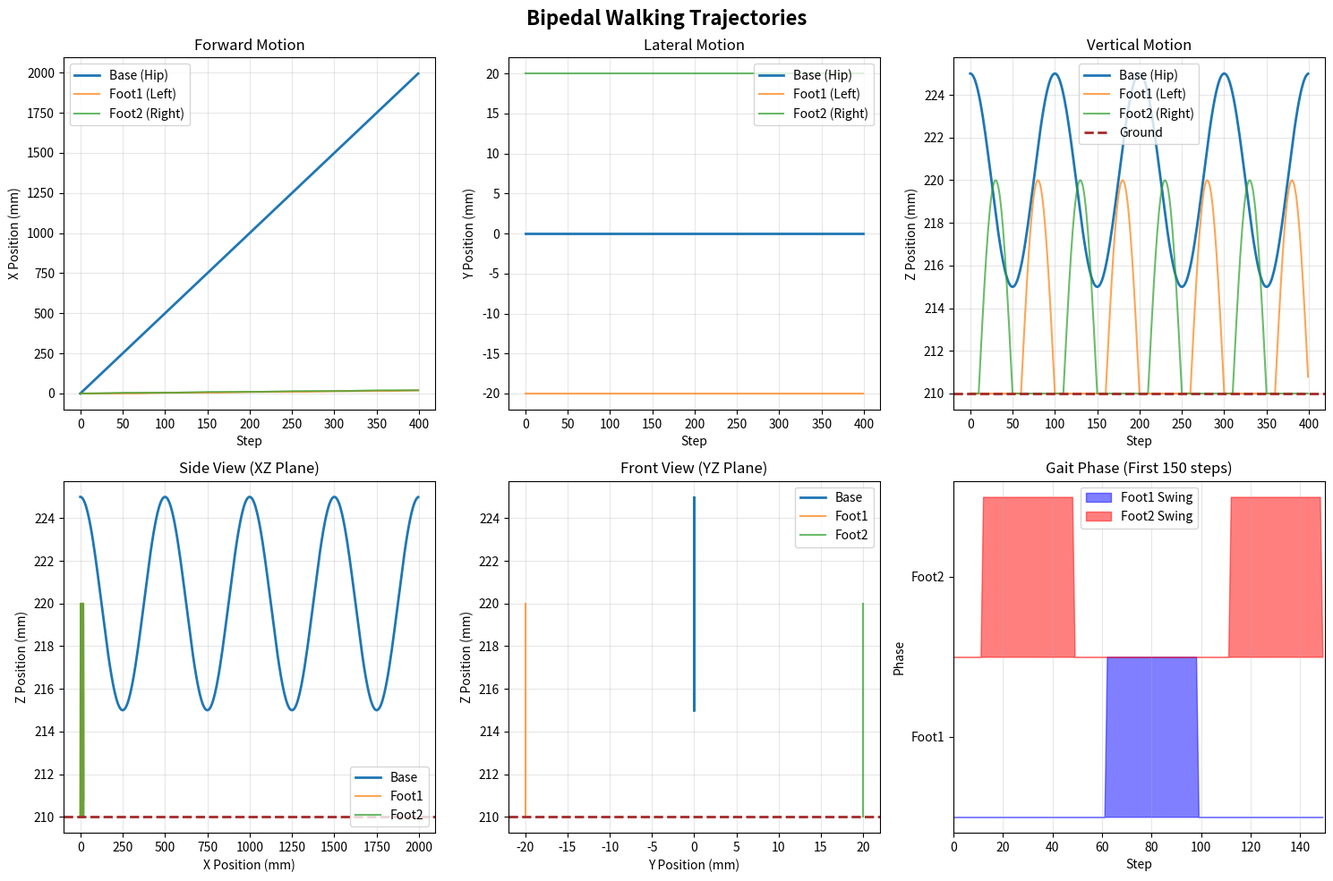

The matplotlib source for this figure:
#!/usr/bin/env python3
"""
Walking Trajectory Generator for Legged Robot

Generates smooth, physically-valid bipedal walking trajectories:
- Base (hip) trajectory with forward motion and vertical oscillation
- Foot1 (left) trajectory with alternating stance/swing phases
- Foot2 (right) trajectory offset 180° from foot1

Author: DEM Project
Date: 2025
"""

import numpy as np
import matplotlib.pyplot as plt
from pathlib import Path

# ============================================================================
# CONFIGURATION
# ============================================================================

# Trajectory parameters
NUM_STEPS = 400                 # Total trajectory points
STRIDE_LENGTH = 0.005           # Forward progress per step (m)
CYCLE_STEPS = 100               # Steps per half gait cycle
STANCE_FRACTION = 0.60          # 60% stance, 40% swing

# Height parameters
GROUND_Z = 0.210                # Ground contact height (m)
SWING_CLEARANCE = 0.010         # Foot clearance above ground (m)
Z_OSCILLATION_AMP = 0.005       # Hip vertical oscillation amplitude (m)

# Lateral spacing
FOOT_SPACING = 0.020            # Left-right distance between feet (m)

# Derived parameters
Z_MEAN = GROUND_Z + 0.010       # Mean hip height
STANCE_STEPS = int(CYCLE_STEPS * STANCE_FRACTION)
SWING_STEPS = CYCLE_STEPS - STANCE_STEPS

print("="*80)
print("BIPEDAL WALKING TRAJECTORY GENERATOR")
print("="*80)
print(f"\nConfiguration:")
print(f"  Total steps: {NUM_STEPS}")
print(f"  Stride length: {STRIDE_LENGTH*1000:.1f} mm")
print(f"  Gait cycle: {CYCLE_STEPS} steps ({STANCE_FRACTION*100:.0f}% stance, {(1-STANCE_FRACTION)*100:.0f}% swing)")
print(f"  Ground height: {GROUND_Z*1000:.1f} mm")
print(f"  Swing clearance: {SWING_CLEARANCE*1000:.1f} mm")
print(f"  Foot spacing (L-R): {FOOT_SPACING*1000:.1f} mm")
print(f"  Hip Z oscillation: ±{Z_OSCILLATION_AMP*1000:.1f} mm")

# ============================================================================
# TRAJECTORY GENERATION
# ============================================================================

# Initialize trajectory arrays
base_trajectory = np.zeros((NUM_STEPS, 3))
foot1_trajectory = np.zeros((NUM_STEPS, 3))
foot2_trajectory = np.zeros((NUM_STEPS, 3))

# Generate trajectories
for step in range(NUM_STEPS):
    # ========== BASE (HIP) TRAJECTORY ==========
    # X: constant forward velocity
    base_trajectory[step, 0] = STRIDE_LENGTH * step
    
    # Y: centered (walk in straight line)
    base_trajectory[step, 1] = 0.0
    
    # Z: smooth vertical oscillation (inverted pendulum model)
    cycle_phase = (step % CYCLE_STEPS) / CYCLE_STEPS
    z_phase = 2 * np.pi * cycle_phase
    base_trajectory[step, 2] = Z_MEAN + Z_OSCILLATION_AMP * np.cos(z_phase)
    
    # ========== FOOT 1 (LEFT) TRAJECTORY ==========
    cycle_pos = step % CYCLE_STEPS
    
    if cycle_pos < STANCE_STEPS:
        # STANCE PHASE: Foot planted on ground
        # Calculate which contact point we're on
        contact_cycle = step // CYCLE_STEPS
        foot1_trajectory[step, 0] = STRIDE_LENGTH * contact_cycle
        foot1_trajectory[step, 1] = -FOOT_SPACING
        foot1_trajectory[step, 2] = GROUND_Z
    else:
        # SWING PHASE: Foot lifted and moved forward
        swing_progress = (cycle_pos - STANCE_STEPS) / SWING_STEPS  # 0 to 1
        
        # Current and next contact points
        contact_cycle = step // CYCLE_STEPS
        current_contact = STRIDE_LENGTH * contact_cycle
        next_contact = STRIDE_LENGTH * (contact_cycle + 1)
        
        # X: smooth forward arc during swing
        foot1_trajectory[step, 0] = (current_contact + 
                                     (next_contact - current_contact) * swing_progress)
        
        # Y: maintain lateral offset
        foot1_trajectory[step, 1] = -FOOT_SPACING
        
        # Z: parabolic arc (sine wave) - rises and falls
        lift = SWING_CLEARANCE * np.sin(np.pi * swing_progress)
        foot1_trajectory[step, 2] = GROUND_Z + lift
    
    # ========== FOOT 2 (RIGHT) TRAJECTORY ==========
    # Phase offset: 180° out of phase with foot1
    cycle_pos2 = (step + CYCLE_STEPS // 2) % CYCLE_STEPS
    
    if cycle_pos2 < STANCE_STEPS:
        # STANCE PHASE
        contact_cycle2 = (step + CYCLE_STEPS // 2) // CYCLE_STEPS
        foot2_trajectory[step, 0] = STRIDE_LENGTH * contact_cycle2
        foot2_trajectory[step, 1] = FOOT_SPACING
        foot2_trajectory[step, 2] = GROUND_Z
    else:
        # SWING PHASE
        swing_progress2 = (cycle_pos2 - STANCE_STEPS) / SWING_STEPS
        
        contact_cycle2 = (step + CYCLE_STEPS // 2) // CYCLE_STEPS
        current_contact2 = STRIDE_LENGTH * contact_cycle2
        next_contact2 = STRIDE_LENGTH * (contact_cycle2 + 1)
        
        foot2_trajectory[step, 0] = (current_contact2 + 
                                     (next_contact2 - current_contact2) * swing_progress2)
        foot2_trajectory[step, 1] = FOOT_SPACING
        
        lift2 = SWING_CLEARANCE * np.sin(np.pi * swing_progress2)
        foot2_trajectory[step, 2] = GROUND_Z + lift2

# ============================================================================
# VALIDATION & ANALYSIS
# ============================================================================

print(f"\n{'='*80}")
print("TRAJECTORY STATISTICS")
print(f"{'='*80}")

print(f"\nBase (Hip) Trajectory:")
print(f"  X range: {base_trajectory[:, 0].min()*1000:7.2f} to {base_trajectory[:, 0].max()*1000:7.2f} mm")
print(f"  Total forward distance: {(base_trajectory[-1, 0] - base_trajectory[0, 0])*1000:.2f} mm")
print(f"  Y: {base_trajectory[:, 1].min()*1000:7.2f} to {base_trajectory[:, 1].max()*1000:7.2f} mm")
print(f"  Z range: {base_trajectory[:, 2].min()*1000:7.2f} to {base_trajectory[:, 2].max()*1000:7.2f} mm")
print(f"  Z oscillation: ±{(base_trajectory[:, 2].max() - base_trajectory[:, 2].min())/2*1000:.2f} mm")

print(f"\nFoot1 (Left) Trajectory:")
print(f"  X range: {foot1_trajectory[:, 0].min()*1000:7.2f} to {foot1_trajectory[:, 0].max()*1000:7.2f} mm")
print(f"  Y: {foot1_trajectory[:, 1].min()*1000:7.2f} to {foot1_trajectory[:, 1].max()*1000:7.2f} mm")
print(f"  Z range: {foot1_trajectory[:, 2].min()*1000:7.2f} to {foot1_trajectory[:, 2].max()*1000:7.2f} mm")

print(f"\nFoot2 (Right) Trajectory:")
print(f"  X range: {foot2_trajectory[:, 0].min()*1000:7.2f} to {foot2_trajectory[:, 0].max()*1000:7.2f} mm")
print(f"  Y: {foot2_trajectory[:, 1].min()*1000:7.2f} to {foot2_trajectory[:, 1].max()*1000:7.2f} mm")
print(f"  Z range: {foot2_trajectory[:, 2].min()*1000:7.2f} to {foot2_trajectory[:, 2].max()*1000:7.2f} mm")

# Validation checks
print(f"\n{'='*80}")
print("VALIDATION CHECKS")
print(f"{'='*80}")

checks_passed = 0
checks_total = 0

# Check 1: Feet don't go below ground
checks_total += 1
if foot1_trajectory[:, 2].min() >= GROUND_Z:
    print(f"✓ Foot1 stays above ground (min: {foot1_trajectory[:, 2].min()*1000:.2f} mm)")
    checks_passed += 1
else:
    print(f"✗ Foot1 goes below ground!")

checks_total += 1
if foot2_trajectory[:, 2].min() >= GROUND_Z:
    print(f"✓ Foot2 stays above ground (min: {foot2_trajectory[:, 2].min()*1000:.2f} mm)")
    checks_passed += 1
else:
    print(f"✗ Foot2 goes below ground!")

# Check 2: Feet reach maximum height
checks_total += 1
max_foot_z = max(foot1_trajectory[:, 2].max(), foot2_trajectory[:, 2].max())
if max_foot_z <= GROUND_Z + SWING_CLEARANCE + 0.001:  # Small tolerance
    print(f"✓ Foot swing heights within limits (max: {max_foot_z*1000:.2f} mm)")
    checks_passed += 1
else:
    print(f"✗ Foot swing height exceeds limit!")

# Check 3: Forward motion is monotonic
checks_total += 1
if np.all(np.diff(base_trajectory[:, 0]) >= 0):
    print(f"✓ Forward motion is monotonic (no backward stepping)")
    checks_passed += 1
else:
    print(f"✗ Forward motion has reversals!")

# Check 4: Walking in straight line
checks_total += 1
if abs(base_trajectory[:, 1].max() - base_trajectory[:, 1].min()) < 0.001:
    print(f"✓ Walking in straight line (Y deviation < 1mm)")
    checks_passed += 1
else:
    print(f"✗ Significant lateral deviation!")

# Check 5: Feet alternate (no simultaneous flight)
checks_total += 1
foot1_in_air = foot1_trajectory[:, 2] > (GROUND_Z + 0.001)
foot2_in_air = foot2_trajectory[:, 2] > (GROUND_Z + 0.001)
simultaneous_flight = np.sum(foot1_in_air & foot2_in_air)
if simultaneous_flight == 0:
    print(f"✓ Feet alternate properly (no simultaneous flight)")
    checks_passed += 1
else:
    print(f"✗ Feet simultaneously airborne for {simultaneous_flight} steps!")

print(f"\n{'='*80}")
print(f"Validation: {checks_passed}/{checks_total} checks passed")
print(f"{'='*80}")

# ============================================================================
# SAVE TRAJECTORIES
# ============================================================================

print(f"\nSaving trajectories...")

# Create output directory if needed
output_dir = Path(".")

# Save numpy arrays
np.save(output_dir / "base_trajectory.npy", base_trajectory)
np.save(output_dir / "foot1_trajectory.npy", foot1_trajectory)
np.save(output_dir / "foot2_trajectory.npy", foot2_trajectory)

print(f"✓ base_trajectory.npy   (shape: {base_trajectory.shape})")
print(f"✓ foot1_trajectory.npy  (shape: {foot1_trajectory.shape})")
print(f"✓ foot2_trajectory.npy  (shape: {foot2_trajectory.shape})")

# ============================================================================
# VISUALIZATION
# ============================================================================

print(f"\nGenerating visualization...")

fig, axes = plt.subplots(2, 3, figsize=(15, 10))
fig.suptitle("Bipedal Walking Trajectories", fontsize=16, fontweight='bold')

# X positions
ax = axes[0, 0]
ax.plot(base_trajectory[:, 0]*1000, label='Base (Hip)', linewidth=2)
ax.plot(foot1_trajectory[:, 0]*1000, label='Foot1 (Left)', linewidth=1.5, alpha=0.7)
ax.plot(foot2_trajectory[:, 0]*1000, label='Foot2 (Right)', linewidth=1.5, alpha=0.7)
ax.set_xlabel('Step')
ax.set_ylabel('X Position (mm)')
ax.set_title('Forward Motion')
ax.legend()
ax.grid(True, alpha=0.3)

# Y positions
ax = axes[0, 1]
ax.plot(base_trajectory[:, 1]*1000, label='Base (Hip)', linewidth=2)
ax.plot(foot1_trajectory[:, 1]*1000, label='Foot1 (Left)', linewidth=1.5, alpha=0.7)
ax.plot(foot2_trajectory[:, 1]*1000, label='Foot2 (Right)', linewidth=1.5, alpha=0.7)
ax.set_xlabel('Step')
ax.set_ylabel('Y Position (mm)')
ax.set_title('Lateral Motion')
ax.legend()
ax.grid(True, alpha=0.3)

# Z positions
ax = axes[0, 2]
ax.plot(base_trajectory[:, 2]*1000, label='Base (Hip)', linewidth=2)
ax.plot(foot1_trajectory[:, 2]*1000, label='Foot1 (Left)', linewidth=1.5, alpha=0.7)
ax.plot(foot2_trajectory[:, 2]*1000, label='Foot2 (Right)', linewidth=1.5, alpha=0.7)
ax.axhline(GROUND_Z*1000, color='brown', linestyle='--', label='Ground', linewidth=2)
ax.set_xlabel('Step')
ax.set_ylabel('Z Position (mm)')
ax.set_title('Vertical Motion')
ax.legend()
ax.grid(True, alpha=0.3)

# 3D view (XZ plane)
ax = axes[1, 0]
ax.plot(base_trajectory[:, 0]*1000, base_trajectory[:, 2]*1000, label='Base', linewidth=2)
ax.plot(foot1_trajectory[:, 0]*1000, foot1_trajectory[:, 2]*1000, label='Foot1', linewidth=1.5, alpha=0.7)
ax.plot(foot2_trajectory[:, 0]*1000, foot2_trajectory[:, 2]*1000, label='Foot2', linewidth=1.5, alpha=0.7)
ax.axhline(GROUND_Z*1000, color='brown', linestyle='--', linewidth=2)
ax.set_xlabel('X Position (mm)')
ax.set_ylabel('Z Position (mm)')
ax.set_title('Side View (XZ Plane)')
ax.legend()
ax.grid(True, alpha=0.3)

# 3D view (YZ plane)
ax = axes[1, 1]
ax.plot(base_trajectory[:, 1]*1000, base_trajectory[:, 2]*1000, label='Base', linewidth=2)
ax.plot(foot1_trajectory[:, 1]*1000, foot1_trajectory[:, 2]*1000, label='Foot1', linewidth=1.5, alpha=0.7)
ax.plot(foot2_trajectory[:, 1]*1000, foot2_trajectory[:, 2]*1000, label='Foot2', linewidth=1.5, alpha=0.7)
ax.axhline(GROUND_Z*1000, color='brown', linestyle='--', linewidth=2)
ax.set_xlabel('Y Position (mm)')
ax.set_ylabel('Z Position (mm)')
ax.set_title('Front View (YZ Plane)')
ax.legend()
ax.grid(True, alpha=0.3)

# Phase diagram
ax = axes[1, 2]
steps_range = np.arange(min(150, NUM_STEPS))  # First 150 steps for clarity
foot1_in_air = foot1_trajectory[steps_range, 2] > (GROUND_Z + 0.001)
foot2_in_air = foot2_trajectory[steps_range, 2] > (GROUND_Z + 0.001)

ax.fill_between(steps_range, 0, foot1_in_air*1, alpha=0.5, label='Foot1 Swing', color='blue')
ax.fill_between(steps_range, 1, 1 + foot2_in_air*1, alpha=0.5, label='Foot2 Swing', color='red')
ax.set_ylim(-0.1, 2.1)
ax.set_xlim(0, len(steps_range))
ax.set_xlabel('Step')
ax.set_ylabel('Phase')
ax.set_title('Gait Phase (First 150 steps)')
ax.set_yticks([0.5, 1.5])
ax.set_yticklabels(['Foot1', 'Foot2'])
ax.legend()
ax.grid(True, alpha=0.3, axis='x')

plt.tight_layout()
plt.savefig("walking_trajectories.png", dpi=150, bbox_inches='tight')
print(f"✓ Visualization saved: walking_trajectories.png")

print(f"\n{'='*80}")
print("TRAJECTORY GENERATION COMPLETE")
print(f"{'='*80}")
print(f"\nNext steps:")
print(f"1. Run IK solver to find joint angles for each trajectory point")
print(f"2. Validate IK accuracy on generated trajectories")
print(f"3. Run MuJoCo simulation with PD joint controllers")
print(f"4. Monitor for sliding, jumping, or instability issues")
print(f"\nTrajectory parameters can be customized by editing the configuration section")
print(f"at the top of this script.")
